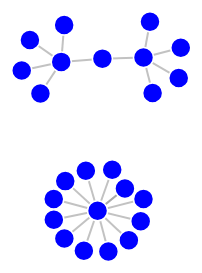
D3 v3 page, settled after 360 driven frames (6 s of simulated time); the page loaded 1 data file(s).










function getData () {
    $.ajax({
        type : "POST",
        url : "myurl.php",
        data : {
          'first': hasChar,
          'second': doesntHave
        },
        cache : false,
        success : function(html) {
        }
    });
}



var width = 960,
    height = 500;

var color = d3.scale.category20();

var force = d3.layout.force()
    .charge(-120)
    .linkDistance(30)
    .size([width, height]);

var svg = d3.select("body").append("svg")
    .attr("width", width)
    .attr("height", height);

d3.json("data/response.json", function(error, graph) {
  var nodes = {};
  var links = [];

  var data = graph.results[0].data

  _.each(data, function (relation) {
    _.each(relation.graph.nodes, function (node) {
      if (!nodes[node.id]) nodes[node.id] = node;
    });
    addLinks(relation)
  });

  function addLinks(d) {
    _.each(d.graph.relationships, function (r) {
      console.log("relation", r)
      links.push({source: nodes[r.startNode], target: nodes[r.endNode]})
    })

  }

  console.log("nodes", nodes)
  console.log("links", links)

  force
      .nodes(_.toArray(nodes))
      .links(links)
      .start();


  var link = svg.selectAll(".link")
      .data(links)
    .enter().append("line")
      .attr("class", "link")
      .style("stroke-width", "2px");

  var node = svg.selectAll(".node")
      .data(_.toArray(nodes))
    .enter().append("circle")
      .attr("class", "node")
      .attr("r", 10)
      .style("fill", "blue")
      .call(force.drag);

  force.on("tick", function() {
    link.attr("x1", function(d) { return d.source.x; })
        .attr("y1", function(d) { return d.source.y; })
        .attr("x2", function(d) { return d.target.x; })
        .attr("y2", function(d) { return d.target.y; });

    node.attr("cx", function(d) { return d.x; })
        .attr("cy", function(d) { return d.y; });
  });

});



$(document).ready(function(){
  $(':submit').live('click', function() { // This event fires when a button is clicked
      var button = $(this).val();
      $.ajax({
          url: 'serverside.php', // JQuery loads serverside.php
          data: 'button=' + $(this).val(), // Send value of the clicked button
          dataType: 'json', // Choosing a JSON datatype
          success: function(data) // Variable data contains the data we get from serverside
          {
              $('#wines').html(''); // Clear #wines div
              
              if (button == 'all') { // If clicked buttons value is all, we post every wine
                  for (var i in data.red) {
                      $('#wines').append('Red wine: ' + data.red[i] + '<br/>');
                  }
                  for (var i in data.white) {
                      $('#wines').append('White wine: ' + data.white[i] + '<br/>');
                  }
              }
              else if (button == 'red') { // If clicked buttons value is red, we post only red wines
                  for (var i in data) {
                      $('#wines').append('Red wine: ' + data[i] + '<br/>');
                  }
              }
              else if (button == 'white') { // If clicked buttons value is white, we post only white wines
                  for (var i in data) {
                      $('#wines').append('White wine: ' + data[i] + '<br/>');
                  }
              }
          }
      });
      return false; // keeps the page from not refreshing 
  });
});


### data: data/response.json
{
 "results": [
  {
   "columns": [
    "r"
   ],
   "data": [
    "{... 2 keys}",
    "{... 2 keys}",
    "{... 2 keys}",
    "{... 2 keys}",
    "{... 2 keys}",
    "{... 2 keys}",
    "{... 2 keys}",
    "{... 2 keys}",
    "... 15 more items"
   ],
   "stats": {
    "contains_updates": false,
    "nodes_created": 0,
    "nodes_deleted": 0,
    "properties_set": 0,
    "relationships_created": 0,
    "relationship_deleted": 0,
    "labels_added": 0,
    "labels_removed": 0,
    "indexes_added": 0,
    "indexes_removed": 0,
    "constraints_added": 0,
    "constraints_removed": 0
   }
  }
 ],
 "errors": []
}